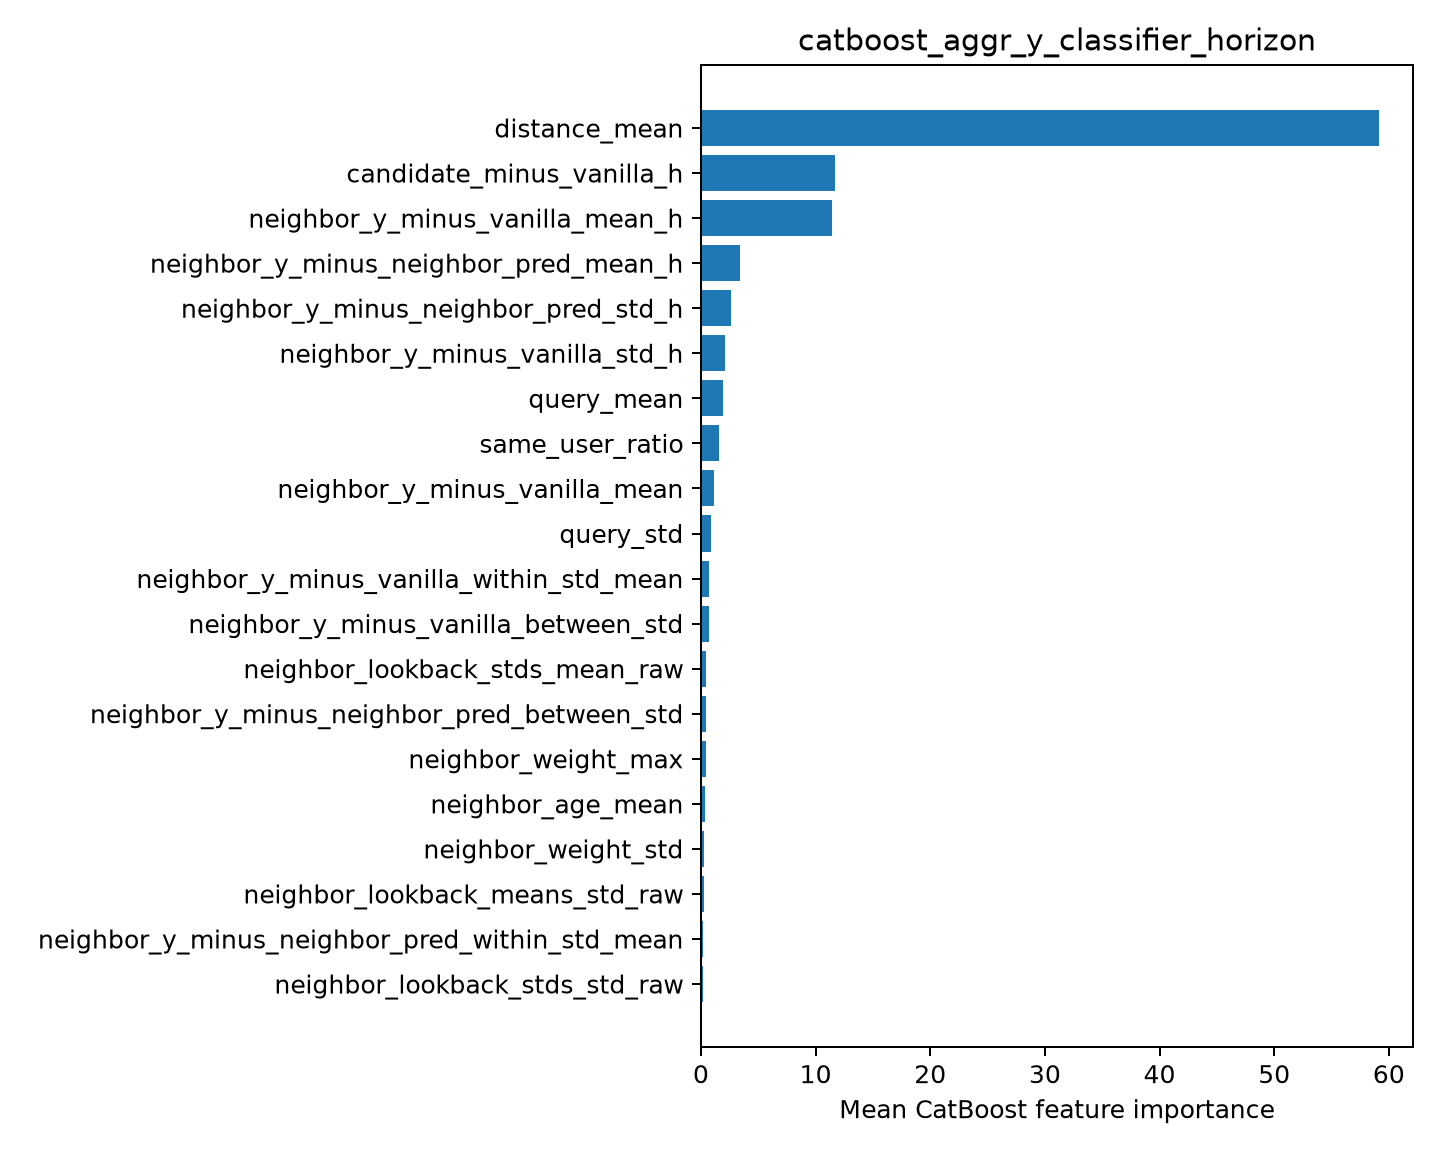

The table this chart was drawn from, first rows:
feature, importance
distance_mean, 59.15
candidate_minus_vanilla_h, 11.67
neighbor_y_minus_vanilla_mean_h, 11.45
neighbor_y_minus_neighbor_pred_mean_h, 3.41
neighbor_y_minus_neighbor_pred_std_h, 2.618
neighbor_y_minus_vanilla_std_h, 2.132
query_mean, 1.895
same_user_ratio, 1.534
neighbor_y_minus_vanilla_mean, 1.128
query_std, 0.8417
neighbor_y_minus_vanilla_within_std_mean, 0.7381
neighbor_y_minus_vanilla_between_std, 0.7136
neighbor_lookback_stds_mean_raw, 0.4489
neighbor_y_minus_neighbor_pred_between_s…, 0.4235
neighbor_weight_max, 0.4071
neighbor_age_mean, 0.3458
neighbor_weight_std, 0.2966
neighbor_lookback_means_std_raw, 0.2292
neighbor_y_minus_neighbor_pred_within_st…, 0.1905
neighbor_lookback_stds_std_raw, 0.1467
